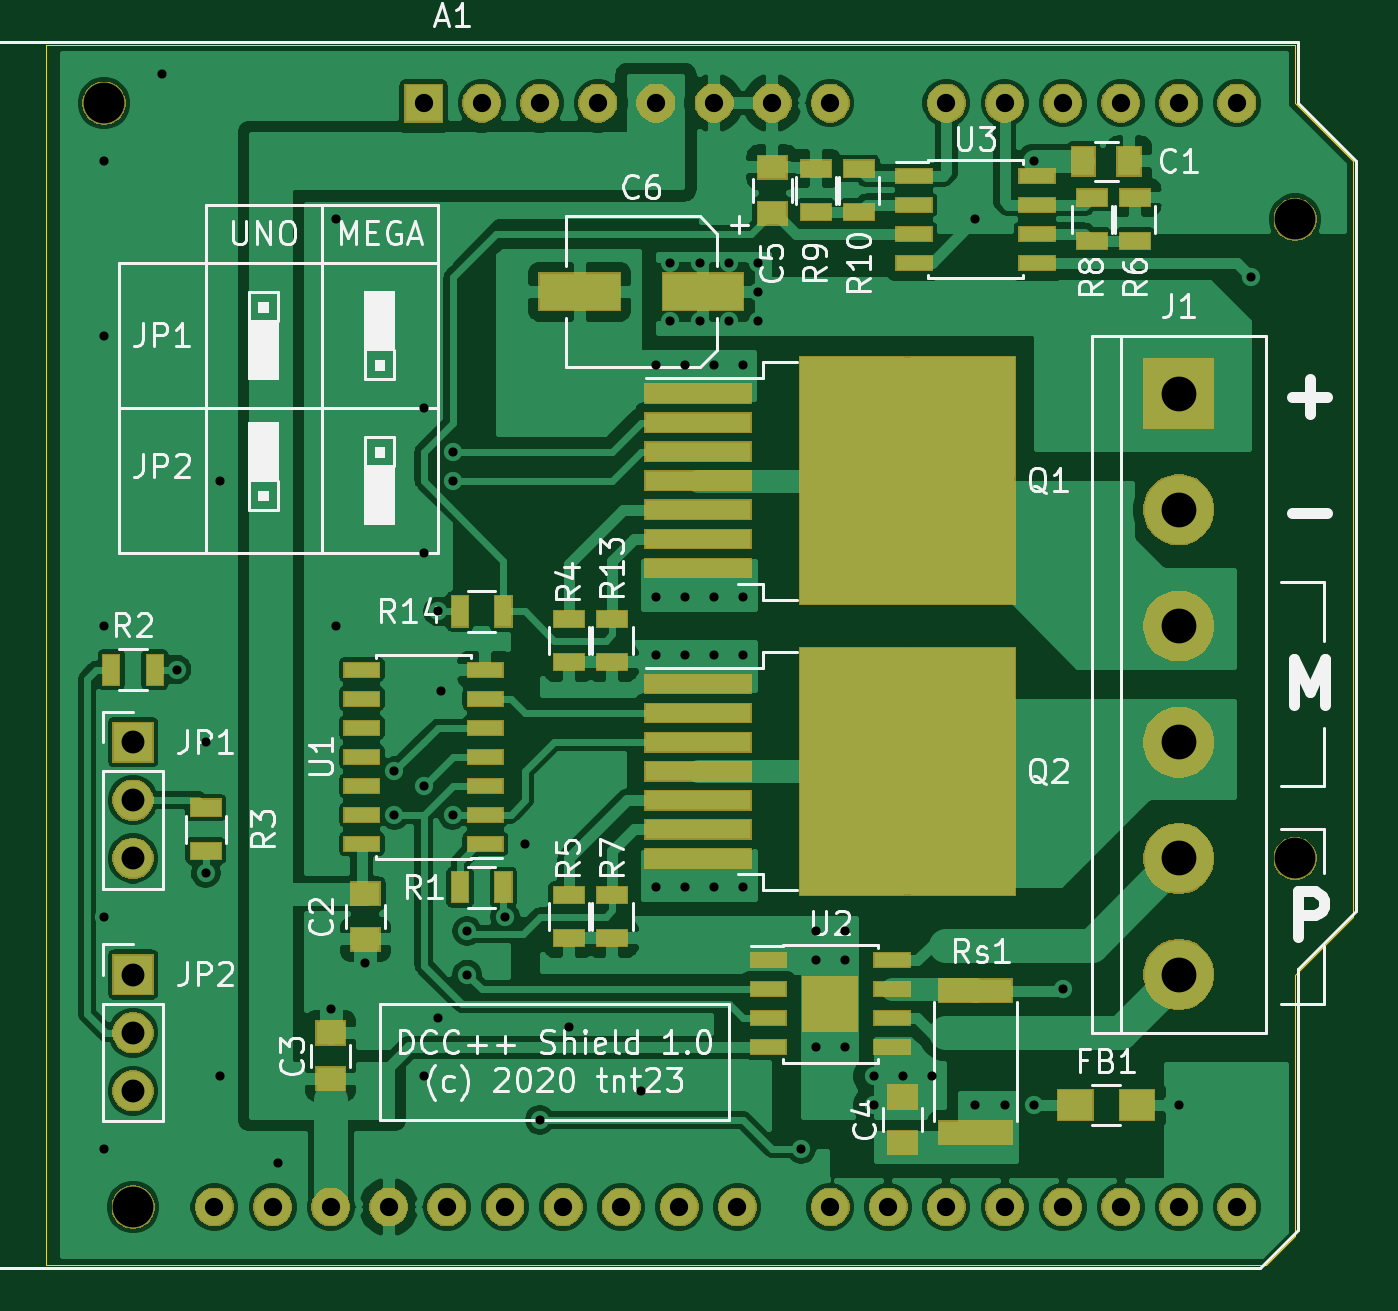
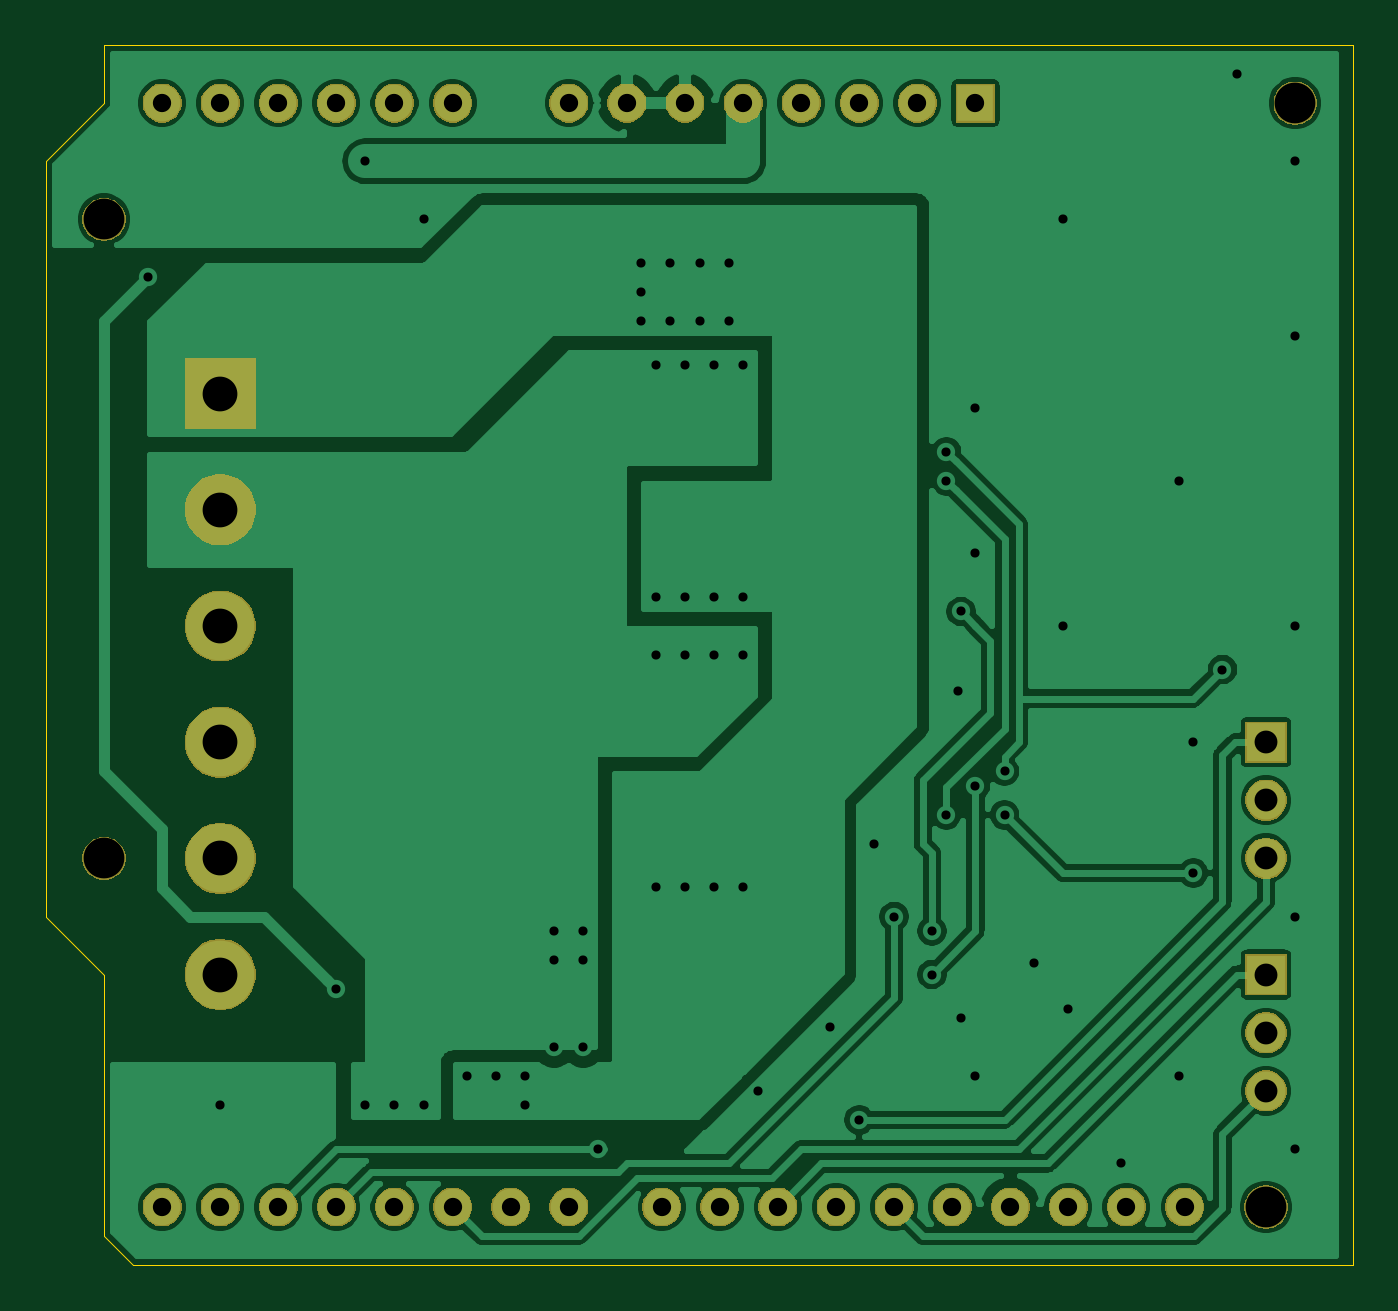
Circuit board: 9 layer files. Board 57.2 x 53.3 mm.
- bottom_copper: dccshield-B_Cu.gbr (108144 bytes)
- bottom_mask: dccshield-B_Mask.gbr (41234 bytes)
- bottom_silk: dccshield-B_SilkS.gbr (492 bytes)
- outline: dccshield-Edge_Cuts.gbr (942 bytes)
- top_copper: dccshield-F_Cu.gbr (184308 bytes)
- top_mask: dccshield-F_Mask.gbr (53702 bytes)
- top_silk: dccshield-F_SilkS.gbr (44260 bytes)
- drill: dccshield-NPTH.drl (345 bytes)
- drill: dccshield-PTH.drl (2274 bytes)

=== bottom_copper: dccshield-B_Cu.gbr (108144 bytes, source omitted) ===
=== bottom_mask: dccshield-B_Mask.gbr (41234 bytes, source omitted) ===
=== bottom_silk: dccshield-B_SilkS.gbr ===
G04 #@! TF.GenerationSoftware,KiCad,Pcbnew,(5.1.5)-2*
G04 #@! TF.CreationDate,2020-02-10T11:52:49+03:00*
G04 #@! TF.ProjectId,dccshield,64636373-6869-4656-9c64-2e6b69636164,rev?*
G04 #@! TF.SameCoordinates,Original*
G04 #@! TF.FileFunction,Legend,Bot*
G04 #@! TF.FilePolarity,Positive*
%FSLAX46Y46*%
G04 Gerber Fmt 4.6, Leading zero omitted, Abs format (unit mm)*
G04 Created by KiCad (PCBNEW (5.1.5)-2) date 2020-02-10 11:52:49*
%MOMM*%
%LPD*%
G04 APERTURE LIST*
G04 APERTURE END LIST*
M02*

=== outline: dccshield-Edge_Cuts.gbr ===
G04 #@! TF.GenerationSoftware,KiCad,Pcbnew,(5.1.5)-2*
G04 #@! TF.CreationDate,2020-02-10T11:52:50+03:00*
G04 #@! TF.ProjectId,dccshield,64636373-6869-4656-9c64-2e6b69636164,rev?*
G04 #@! TF.SameCoordinates,Original*
G04 #@! TF.FileFunction,Profile,NP*
%FSLAX46Y46*%
G04 Gerber Fmt 4.6, Leading zero omitted, Abs format (unit mm)*
G04 Created by KiCad (PCBNEW (5.1.5)-2) date 2020-02-10 11:52:50*
%MOMM*%
%LPD*%
G04 APERTURE LIST*
%ADD10C,0.050000*%
G04 APERTURE END LIST*
D10*
X190500000Y-78740000D02*
X190500000Y-76200000D01*
X193040000Y-81280000D02*
X190500000Y-78740000D01*
X193040000Y-114300000D02*
X193040000Y-81280000D01*
X190500000Y-116840000D02*
X193040000Y-114300000D01*
X190500000Y-128270000D02*
X190500000Y-116840000D01*
X189230000Y-129540000D02*
X190500000Y-128270000D01*
X135890000Y-129540000D02*
X189230000Y-129540000D01*
X135890000Y-76200000D02*
X135890000Y-129540000D01*
X190500000Y-76200000D02*
X135890000Y-76200000D01*
M02*

=== top_copper: dccshield-F_Cu.gbr (184308 bytes, source omitted) ===
=== top_mask: dccshield-F_Mask.gbr (53702 bytes, source omitted) ===
=== top_silk: dccshield-F_SilkS.gbr (44260 bytes, source omitted) ===
=== drill: dccshield-NPTH.drl ===
M48
; DRILL file {KiCad (5.1.5)-2} date 10/02/2020 11:52:52
; FORMAT={-:-/ absolute / metric / decimal}
; #@! TF.CreationDate,2020-02-10T11:52:52+03:00
; #@! TF.GenerationSoftware,Kicad,Pcbnew,(5.1.5)-2
; #@! TF.FileFunction,NonPlated,1,2,NPTH
FMAT,2
METRIC
T1C1.780
%
G90
G05
T1
X138.43Y-78.74
X139.7Y-127.0
X190.5Y-83.82
X190.5Y-111.76
T0
M30

=== drill: dccshield-PTH.drl ===
M48
; DRILL file {KiCad (5.1.5)-2} date 10/02/2020 11:52:52
; FORMAT={-:-/ absolute / metric / decimal}
; #@! TF.CreationDate,2020-02-10T11:52:52+03:00
; #@! TF.GenerationSoftware,Kicad,Pcbnew,(5.1.5)-2
; #@! TF.FileFunction,Plated,1,2,PTH
FMAT,2
METRIC
T1C0.400
T2C0.800
T3C1.000
T4C1.520
%
G90
G05
T1
X138.43Y-81.28
X138.43Y-88.9
X138.43Y-101.6
X138.43Y-114.3
X138.43Y-124.46
X140.97Y-77.47
X141.605Y-103.505
X142.875Y-106.68
X142.875Y-112.395
X143.51Y-95.25
X143.51Y-121.285
X146.05Y-125.095
X148.336Y-118.364
X148.59Y-83.82
X148.59Y-101.6
X149.86Y-116.332
X151.13Y-107.95
X151.13Y-109.855
X152.4Y-92.075
X152.4Y-98.425
X152.4Y-108.585
X152.4Y-121.285
X153.035Y-100.965
X153.035Y-118.745
X153.15Y-104.435
X153.67Y-93.98
X153.67Y-95.25
X153.67Y-109.855
X154.305Y-114.935
X154.305Y-116.84
X155.956Y-114.3
X156.845Y-111.125
X157.48Y-123.19
X158.75Y-119.126
X161.925Y-121.92
X162.56Y-90.17
X162.56Y-100.33
X162.56Y-102.87
X162.56Y-113.03
X163.195Y-85.725
X163.195Y-88.265
X163.83Y-90.17
X163.83Y-100.33
X163.83Y-102.87
X163.83Y-113.03
X164.465Y-85.725
X164.465Y-88.265
X165.1Y-90.17
X165.1Y-100.33
X165.1Y-102.87
X165.1Y-113.03
X165.735Y-85.725
X165.735Y-88.265
X166.37Y-90.17
X166.37Y-100.33
X166.37Y-102.87
X166.37Y-113.03
X167.005Y-85.725
X167.005Y-86.995
X167.005Y-88.265
X168.91Y-124.46
X169.545Y-114.935
X169.545Y-116.205
X169.545Y-120.015
X170.815Y-114.935
X170.815Y-116.205
X170.815Y-120.015
X172.085Y-121.285
X172.085Y-122.555
X173.355Y-121.285
X174.625Y-121.285
X176.53Y-83.82
X176.53Y-122.555
X177.8Y-122.555
X179.07Y-81.28
X179.07Y-122.555
X180.34Y-117.475
X185.42Y-122.555
X188.595Y-86.36
T2
X143.26Y-127.0
X145.8Y-127.0
X148.34Y-127.0
X150.88Y-127.0
X152.4Y-78.74
X153.42Y-127.0
X154.94Y-78.74
X155.96Y-127.0
X157.48Y-78.74
X158.5Y-127.0
X160.02Y-78.74
X161.04Y-127.0
X162.56Y-78.74
X163.58Y-127.0
X165.1Y-78.74
X166.12Y-127.0
X167.64Y-78.74
X170.18Y-78.74
X170.18Y-127.0
X172.72Y-127.0
X175.26Y-78.74
X175.26Y-127.0
X177.8Y-78.74
X177.8Y-127.0
X180.34Y-78.74
X180.34Y-127.0
X182.88Y-78.74
X182.88Y-127.0
X185.42Y-78.74
X185.42Y-127.0
X187.96Y-78.74
X187.96Y-127.0
T3
X139.7Y-116.84
X139.7Y-119.38
X139.7Y-121.92
X139.7Y-106.68
X139.7Y-109.22
X139.7Y-111.76
T4
X185.42Y-91.44
X185.42Y-96.52
X185.42Y-101.6
X185.42Y-106.68
X185.42Y-111.76
X185.42Y-116.84
T0
M30

